Image classification data set "bp" (aldinabu/bp on GitHub). Class labels (6): discoloration, micro defect, structural irreparable defect, structural repairable defect, textural defect, undamaged.

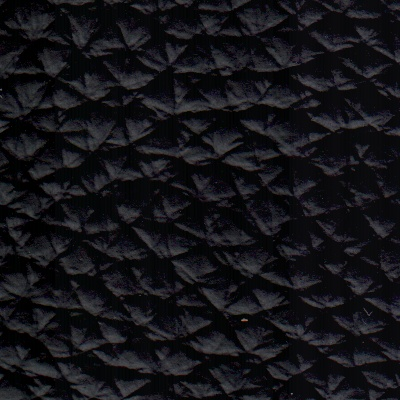
Label: structural repairable defect

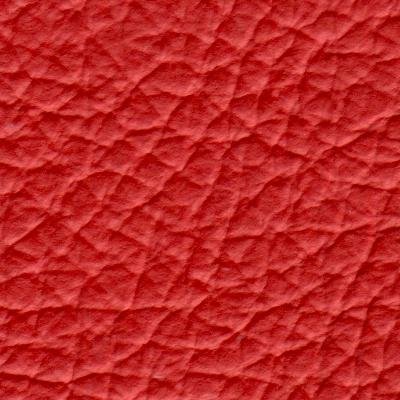
Label: textural defect

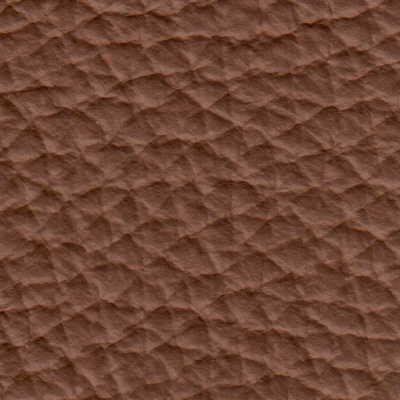
Label: undamaged

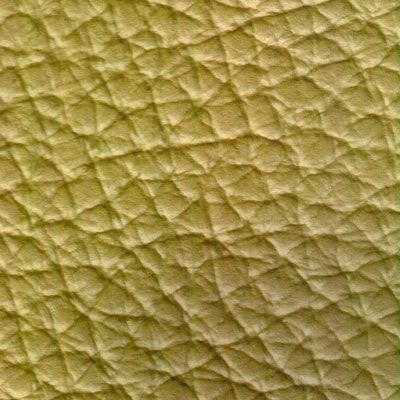
Label: discoloration

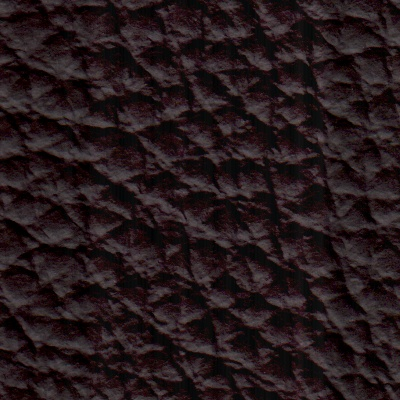
Label: structural irreparable defect

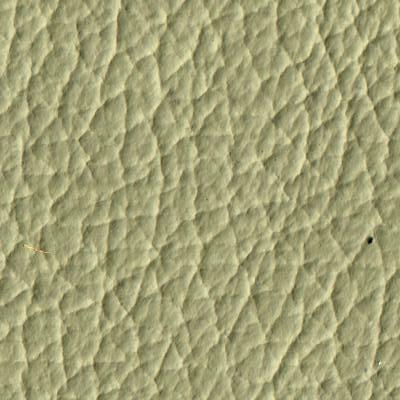
Label: micro defect
